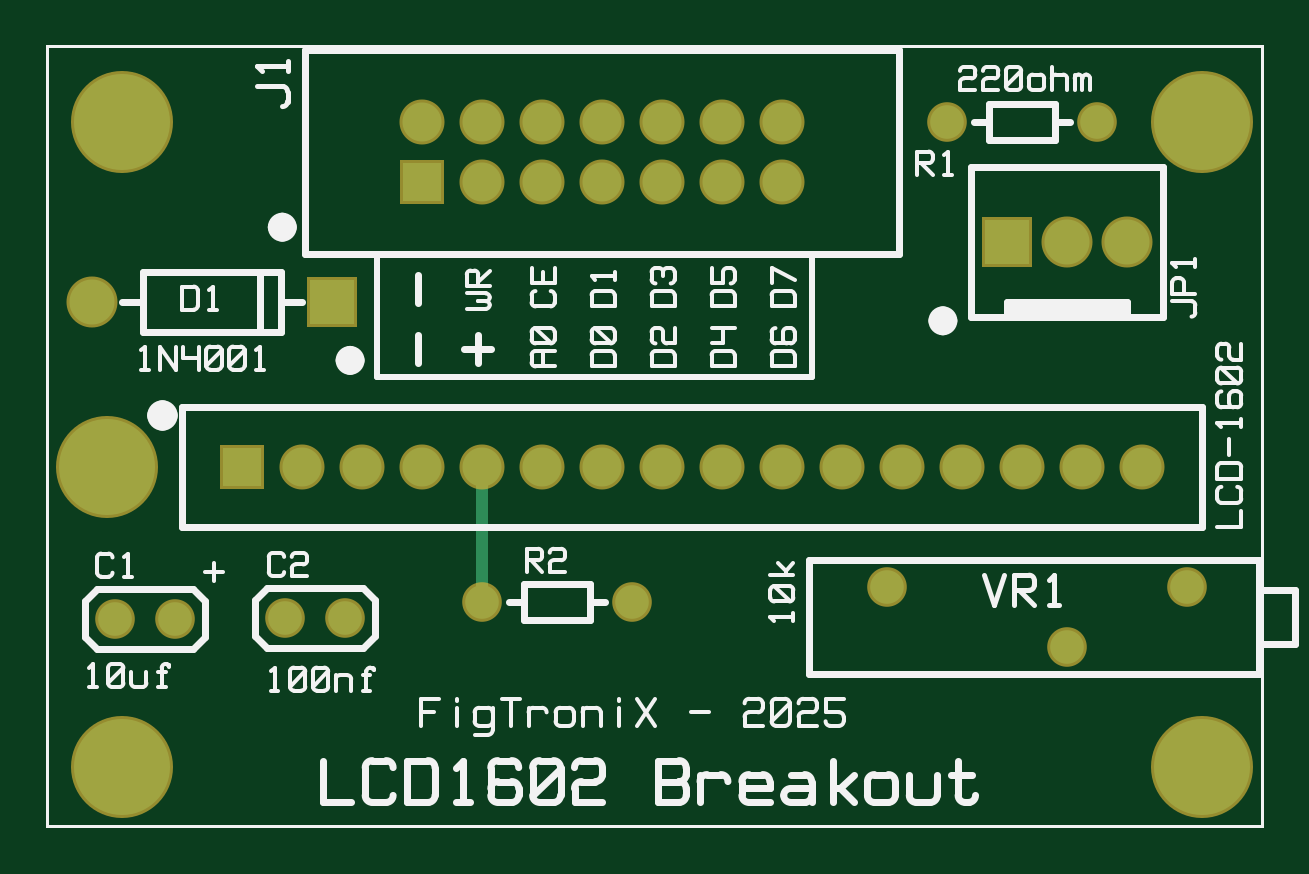
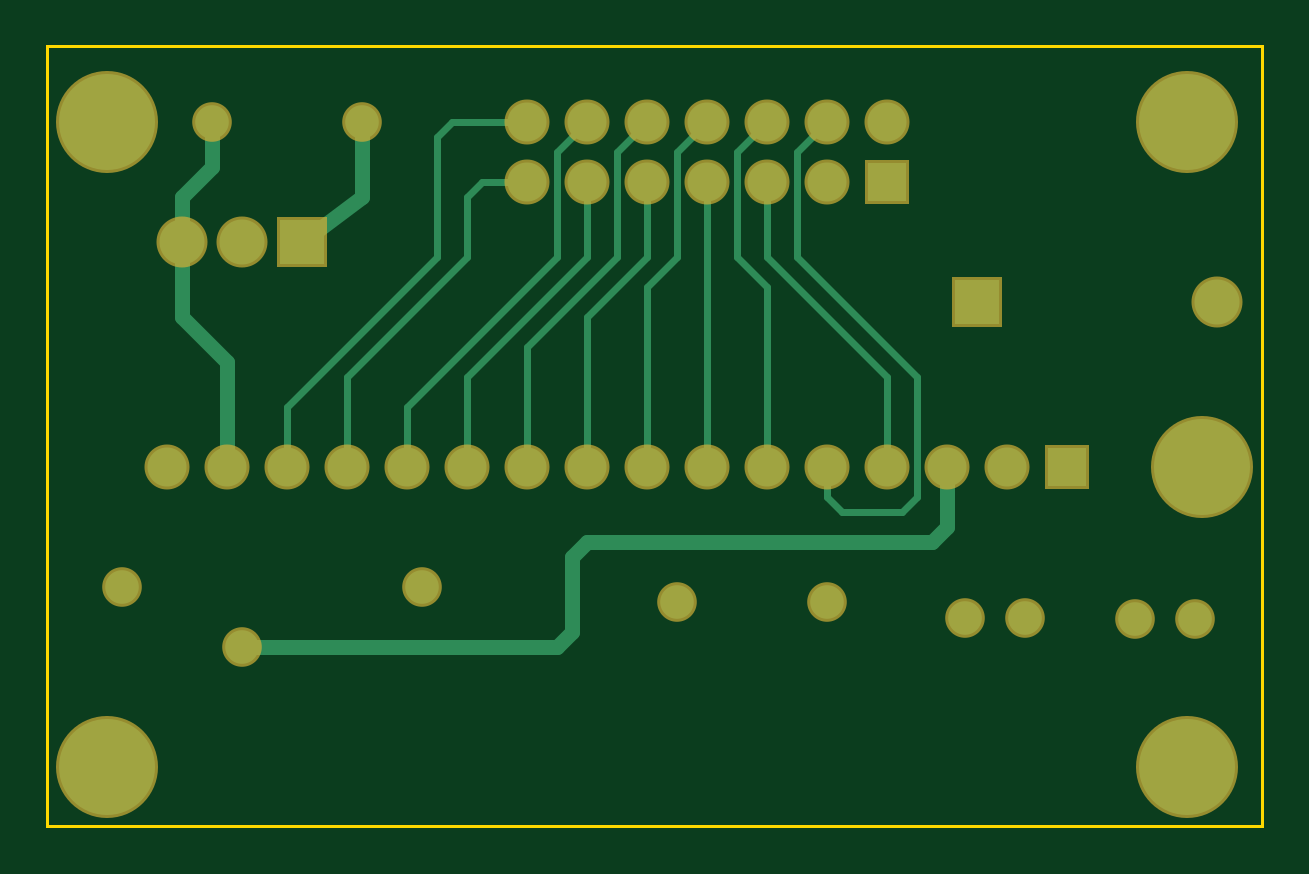
Circuit board: 6 layer files. Board 51.4 x 33.0 mm.
- bottom_copper: LCD Schematic.gbl (3080 bytes)
- bottom_mask: LCD Schematic.gbs (1642 bytes)
- outline: LCD Schematic.gm1 (739 bytes)
- top_copper: LCD Schematic.gtl (1588 bytes)
- top_silk: LCD Schematic.gto (17452 bytes)
- top_mask: LCD Schematic.gts (1636 bytes)

=== bottom_copper: LCD Schematic.gbl ===
G04*
G04 Format:               Gerber RS-274X*
G04 Layer:                BottomCopper*
G04 This File Name:       LCD Schematic.gbl*
G04 Source File Name:     LCD Schematic.rrb*
G04 Unique ID:            95888e2a-6d13-42d3-a865-246b4b79fe9a*
G04 Generated Date:       Sunday, 24 August 2025 11:43:30*
G04*
G04 Created Using:        Robot Room Copper Connection v2.7.5443*
G04 Software Contact:     http://www.robotroom.com/CopperConnection/Support.aspx*
G04 License Number:       1685*
G04 Student Edition:      true*
G04*
G04 Zero Suppression:     Leading*
G04 Number Precision:     2.4*
G04*
%FSLAX24Y24*%
%MOIN*%
%LNBottomCopper*%
%ADD10C,.012*%
%ADD11C,.025*%
%ADD12C,.056*%
%ADD13C,.065*%
%ADD14C,.075*%
%ADD15C,.16*%
%ADD16R,.006X.006*%
%ADD17R,.065X.065*%
%ADD18R,.075X.075*%
D10*
G01X12250Y11750D02*
X13500D01*
X9250Y10750D02*
Y6000D01*
X15250D02*
Y7500D01*
X13500Y11750D02*
X13750Y11500D01*
Y9500D01*
X14250Y6000D02*
Y7000D01*
X15250Y7500D02*
X13250Y9500D01*
X7250Y6000D02*
Y5500D01*
X7000Y5250D01*
X6000D01*
X13750Y9500D02*
X16250Y7000D01*
Y6000D01*
X13250D02*
Y7500D01*
X14250Y7000D02*
X11750Y9500D01*
X13250D02*
Y10500D01*
X13000Y10750D01*
X6000Y5250D02*
X5750Y5500D01*
Y7500D01*
X13000Y10750D02*
X12250D01*
X5750Y7500D02*
X7750Y9500D01*
Y11250D01*
X7250Y11750D01*
X12250Y6000D02*
Y8000D01*
X11750Y9500D02*
Y11250D01*
X13250Y7500D02*
X11250Y9500D01*
X11750Y11250D02*
X11250Y11750D01*
Y6000D02*
Y8500D01*
X12250Y8000D02*
X10750Y9500D01*
X11250D02*
Y10750D01*
X10250Y6000D02*
Y9000D01*
X10750Y9500D02*
Y11250D01*
X10250Y11750D01*
X11250Y8500D02*
X10250Y9500D01*
Y9000D02*
X9750Y9500D01*
X10250D02*
Y10750D01*
X8250D02*
Y9500D01*
X9750D02*
Y11250D01*
X9250Y11750D01*
X8250Y6000D02*
Y9000D01*
Y9500D02*
X6250Y7500D01*
X8250Y9000D02*
X8750Y9500D01*
X6250Y7500D02*
Y6000D01*
X8750Y9500D02*
Y11250D01*
X8250Y11750D01*
D11*
X18000Y9750D02*
Y10500D01*
X15000Y11750D02*
Y10500D01*
X18000D02*
X17500Y11000D01*
Y11750D01*
X15000Y10500D02*
X16000Y9750D01*
X17000Y3000D02*
X11750D01*
X11250Y4750D02*
X5500D01*
X5250Y5000D02*
Y6000D01*
X5500Y4750D02*
X5250Y5000D01*
X18000Y8500D02*
Y9750D01*
Y8500D02*
X17250Y7750D01*
Y6000D01*
X11250Y4750D02*
X11500Y4500D01*
Y3250D01*
X11750Y3000D01*
D12*
X2130Y3460D03*
X1130D03*
X14000Y4000D03*
X17000Y3000D03*
X19000Y4000D03*
X4960Y3480D03*
X3960D03*
X15000Y11750D03*
X17500D03*
X9750Y3750D03*
X7250D03*
D13*
X12250Y6000D03*
X4250D03*
X13250D03*
X5250D03*
X14250D03*
X6250D03*
X15250D03*
X7250D03*
X16250D03*
X8250D03*
X17250D03*
X9250D03*
X18250D03*
X10250D03*
X11250D03*
X6250Y11750D03*
X7250Y10750D03*
Y11750D03*
X8250Y10750D03*
Y11750D03*
X9250Y10750D03*
Y11750D03*
X10250Y10750D03*
Y11750D03*
X11250Y10750D03*
Y11750D03*
X12250Y10750D03*
Y11750D03*
D14*
X17000Y9750D03*
X18000D03*
X750Y8750D03*
D15*
X1250Y1000D03*
X19250Y11750D03*
Y1000D03*
X1000Y6000D03*
X1250Y11750D03*
D17*
X3250Y6000D03*
X6250Y10750D03*
D18*
X16000Y9750D03*
X4750Y8750D03*
M02*

=== bottom_mask: LCD Schematic.gbs ===
G04*
G04 Format:               Gerber RS-274X*
G04 Layer:                BottomSolderMask*
G04 This File Name:       LCD Schematic.gbs*
G04 Source File Name:     LCD Schematic.rrb*
G04 Unique ID:            95888e2a-6d13-42d3-a865-246b4b79fe9a*
G04 Generated Date:       Sunday, 24 August 2025 11:43:30*
G04*
G04 Created Using:        Robot Room Copper Connection v2.7.5443*
G04 Software Contact:     http://www.robotroom.com/CopperConnection/Support.aspx*
G04 License Number:       1685*
G04 Student Edition:      true*
G04*
G04 Zero Suppression:     Leading*
G04 Number Precision:     2.4*
G04*
G04 Polarity:             Negative. Dark is solderable. Clear space is coating.*
G04*
%FSLAX24Y24*%
%MOIN*%
%LNBottomSolderMask*%
%ADD10C,.066*%
%ADD11C,.075*%
%ADD12C,.085*%
%ADD13C,.17*%
%ADD14R,.006X.006*%
%ADD15R,.075X.075*%
%ADD16R,.085X.085*%
D10*
G01X2130Y3460D03*
X1130D03*
X14000Y4000D03*
X17000Y3000D03*
X19000Y4000D03*
X4960Y3480D03*
X3960D03*
X15000Y11750D03*
X17500D03*
X9750Y3750D03*
X7250D03*
D11*
X12250Y6000D03*
X4250D03*
X13250D03*
X5250D03*
X14250D03*
X6250D03*
X15250D03*
X7250D03*
X16250D03*
X8250D03*
X17250D03*
X9250D03*
X18250D03*
X10250D03*
X11250D03*
X6250Y11750D03*
X7250Y10750D03*
Y11750D03*
X8250Y10750D03*
Y11750D03*
X9250Y10750D03*
Y11750D03*
X10250Y10750D03*
Y11750D03*
X11250Y10750D03*
Y11750D03*
X12250Y10750D03*
Y11750D03*
D12*
X17000Y9750D03*
X18000D03*
X750Y8750D03*
D13*
X1250Y1000D03*
X19250Y11750D03*
Y1000D03*
X1000Y6000D03*
X1250Y11750D03*
D15*
X3250Y6000D03*
X6250Y10750D03*
D16*
X16000Y9750D03*
X4750Y8750D03*
M02*

=== outline: LCD Schematic.gm1 ===
G04*
G04 Format:               Gerber RS-274X*
G04 Layer:                BoardOutline*
G04 This File Name:       LCD Schematic.gm1*
G04 Source File Name:     LCD Schematic.rrb*
G04 Unique ID:            95888e2a-6d13-42d3-a865-246b4b79fe9a*
G04 Generated Date:       Sunday, 24 August 2025 11:43:30*
G04*
G04 Created Using:        Robot Room Copper Connection v2.7.5443*
G04 Software Contact:     http://www.robotroom.com/CopperConnection/Support.aspx*
G04 License Number:       1685*
G04 Student Edition:      true*
G04*
G04 Zero Suppression:     Leading*
G04 Number Precision:     2.4*
G04*
%FSLAX24Y24*%
%MOIN*%
%LNBoardEdge*%
%ADD10R,.006X.006*%
D10*
G01X0Y13000D02*
X20250D01*
Y0D01*
X0D01*
Y13000D01*
M02*

=== top_copper: LCD Schematic.gtl ===
G04*
G04 Format:               Gerber RS-274X*
G04 Layer:                TopCopper*
G04 This File Name:       LCD Schematic.gtl*
G04 Source File Name:     LCD Schematic.rrb*
G04 Unique ID:            95888e2a-6d13-42d3-a865-246b4b79fe9a*
G04 Generated Date:       Sunday, 24 August 2025 11:43:30*
G04*
G04 Created Using:        Robot Room Copper Connection v2.7.5443*
G04 Software Contact:     http://www.robotroom.com/CopperConnection/Support.aspx*
G04 License Number:       1685*
G04 Student Edition:      true*
G04*
G04 Zero Suppression:     Leading*
G04 Number Precision:     2.4*
G04*
%FSLAX24Y24*%
%MOIN*%
%LNTopCopper*%
%ADD10C,.02*%
%ADD11C,.056*%
%ADD12C,.065*%
%ADD13C,.075*%
%ADD14C,.16*%
%ADD15R,.006X.006*%
%ADD16R,.065X.065*%
%ADD17R,.075X.075*%
D10*
G01X7250Y3750D02*
Y6000D01*
D11*
X2130Y3460D03*
X1130D03*
X14000Y4000D03*
X17000Y3000D03*
X19000Y4000D03*
X4960Y3480D03*
X3960D03*
X15000Y11750D03*
X17500D03*
X9750Y3750D03*
X7250D03*
D12*
X12250Y6000D03*
X4250D03*
X13250D03*
X5250D03*
X14250D03*
X6250D03*
X15250D03*
X7250D03*
X16250D03*
X8250D03*
X17250D03*
X9250D03*
X18250D03*
X10250D03*
X11250D03*
X6250Y11750D03*
X7250Y10750D03*
Y11750D03*
X8250Y10750D03*
Y11750D03*
X9250Y10750D03*
Y11750D03*
X10250Y10750D03*
Y11750D03*
X11250Y10750D03*
Y11750D03*
X12250Y10750D03*
Y11750D03*
D13*
X17000Y9750D03*
X18000D03*
X750Y8750D03*
D14*
X1250Y1000D03*
X19250Y11750D03*
Y1000D03*
X1000Y6000D03*
X1250Y11750D03*
D16*
X3250Y6000D03*
X6250Y10750D03*
D17*
X16000Y9750D03*
X4750Y8750D03*
M02*

=== top_silk: LCD Schematic.gto (17452 bytes, source omitted) ===
=== top_mask: LCD Schematic.gts ===
G04*
G04 Format:               Gerber RS-274X*
G04 Layer:                TopSolderMask*
G04 This File Name:       LCD Schematic.gts*
G04 Source File Name:     LCD Schematic.rrb*
G04 Unique ID:            95888e2a-6d13-42d3-a865-246b4b79fe9a*
G04 Generated Date:       Sunday, 24 August 2025 11:43:30*
G04*
G04 Created Using:        Robot Room Copper Connection v2.7.5443*
G04 Software Contact:     http://www.robotroom.com/CopperConnection/Support.aspx*
G04 License Number:       1685*
G04 Student Edition:      true*
G04*
G04 Zero Suppression:     Leading*
G04 Number Precision:     2.4*
G04*
G04 Polarity:             Negative. Dark is solderable. Clear space is coating.*
G04*
%FSLAX24Y24*%
%MOIN*%
%LNTopSolderMask*%
%ADD10C,.066*%
%ADD11C,.075*%
%ADD12C,.085*%
%ADD13C,.17*%
%ADD14R,.006X.006*%
%ADD15R,.075X.075*%
%ADD16R,.085X.085*%
D10*
G01X2130Y3460D03*
X1130D03*
X14000Y4000D03*
X17000Y3000D03*
X19000Y4000D03*
X4960Y3480D03*
X3960D03*
X15000Y11750D03*
X17500D03*
X9750Y3750D03*
X7250D03*
D11*
X12250Y6000D03*
X4250D03*
X13250D03*
X5250D03*
X14250D03*
X6250D03*
X15250D03*
X7250D03*
X16250D03*
X8250D03*
X17250D03*
X9250D03*
X18250D03*
X10250D03*
X11250D03*
X6250Y11750D03*
X7250Y10750D03*
Y11750D03*
X8250Y10750D03*
Y11750D03*
X9250Y10750D03*
Y11750D03*
X10250Y10750D03*
Y11750D03*
X11250Y10750D03*
Y11750D03*
X12250Y10750D03*
Y11750D03*
D12*
X17000Y9750D03*
X18000D03*
X750Y8750D03*
D13*
X1250Y1000D03*
X19250Y11750D03*
Y1000D03*
X1000Y6000D03*
X1250Y11750D03*
D15*
X3250Y6000D03*
X6250Y10750D03*
D16*
X16000Y9750D03*
X4750Y8750D03*
M02*
